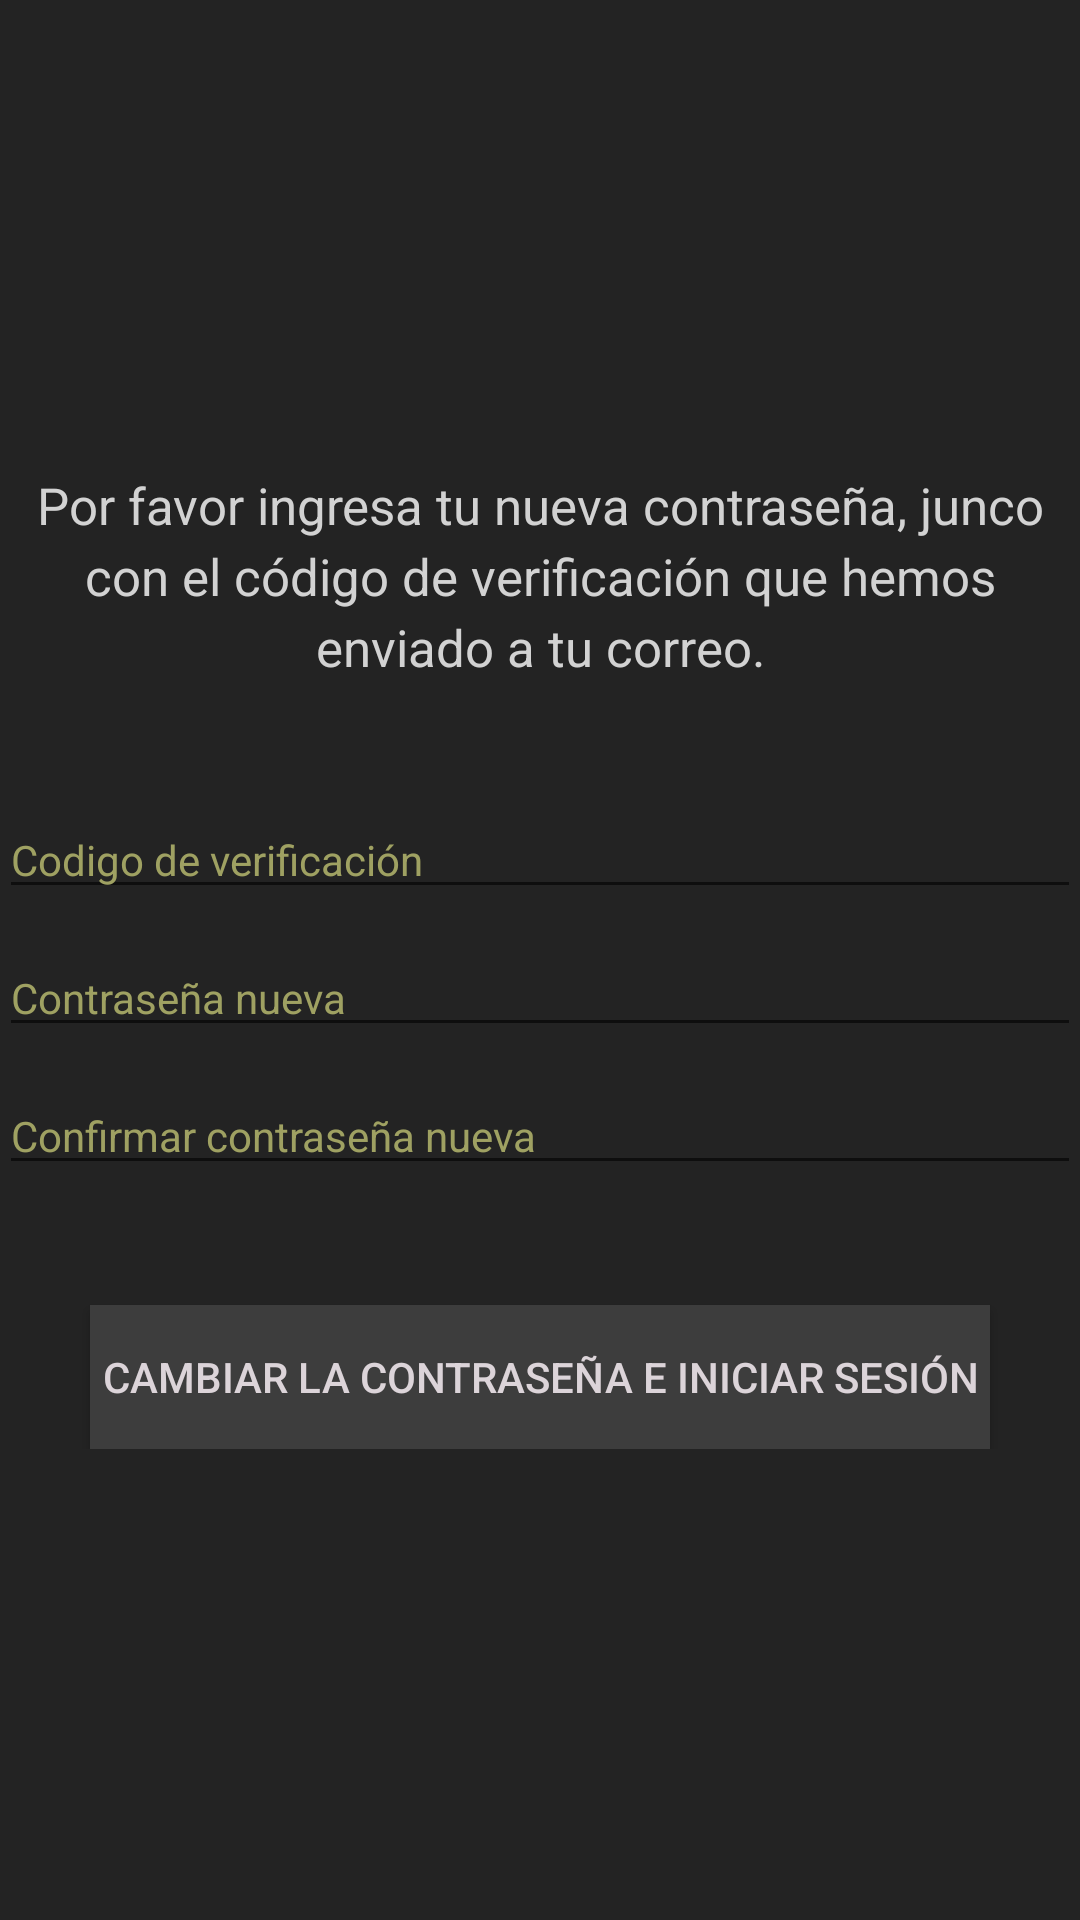

This screen was rendered from an Android layout file. Write that file and the resources it references.
<!-- AndroidManifest.xml: application theme AppTheme -->
<!-- res/layout/activity_password_change.xml -->
<RelativeLayout xmlns:android="http://schemas.android.com/apk/res/android"
    xmlns:tools="http://schemas.android.com/tools" android:layout_width="match_parent"
    android:layout_height="match_parent" android:paddingLeft="@dimen/activity_horizontal_margin"
    android:paddingRight="@dimen/activity_horizontal_margin"
    android:paddingTop="@dimen/activity_vertical_margin"
    android:paddingBottom="@dimen/activity_vertical_margin"
    tools:context="com.moviloft.motoapp.Menu.Password_change"
    android:background="#ff232323">

    <LinearLayout
        android:orientation="vertical"
        android:layout_width="fill_parent"
        android:layout_height="wrap_content"
        android:weightSum="1"
        android:id="@+id/asdasd"
        android:layout_centerVertical="true"
        android:layout_alignParentRight="true"
        android:layout_alignParentEnd="true">

        <TextView
            android:layout_width="wrap_content"
            android:layout_height="wrap_content"
            android:textAppearance="?android:attr/textAppearanceMedium"
            android:text="Por favor ingresa tu nueva contraseña, junco con el código de verificación que hemos enviado a tu correo."
            android:id="@+id/textView2"
            android:gravity="center"
            android:textColor="#d2d2d2"
            android:textSize="17sp"
            android:layout_alignParentTop="true"
            android:layout_alignParentLeft="true"
            android:layout_alignParentStart="true"
            android:layout_weight="1.30"
            android:layout_marginBottom="40dp"
            android:lineSpacingExtra="4dp" />

        <EditText
            android:layout_width="match_parent"
            android:layout_height="wrap_content"
            android:id="@+id/editText4"
            android:hint="Codigo de verificación"
            android:textColor="#FFFFFF"
            android:textColorHint="#ff9fa162"
            android:textSize="14sp"
            android:layout_below="@+id/textView2"
            android:layout_alignParentLeft="true"
            android:layout_marginBottom="10dp" />

        <EditText
            android:layout_width="match_parent"
            android:layout_height="wrap_content"
            android:inputType="textPassword"
            android:ems="10"
            android:id="@+id/editText5"
            android:hint="Contraseña nueva"
            android:textColorHint="#ff9fa162"
            android:textSize="14sp"
            android:textColor="#ffffffff"
            android:textIsSelectable="false"
            android:layout_gravity="center_horizontal"
            android:layout_weight="1.30"
            android:layout_marginBottom="10dp" />

        <EditText
            android:layout_width="match_parent"
            android:layout_height="wrap_content"
            android:inputType="textPassword"
            android:ems="10"
            android:id="@+id/editText6"
            android:hint="Confirmar contraseña nueva"
            android:textColorHint="#ff9fa162"
            android:textSize="14sp"
            android:textColor="#ffffffff"
            android:textIsSelectable="false"
            android:layout_gravity="center_horizontal"
            android:layout_weight="1.30"
            android:layout_marginBottom="40dp" />

        <Button
            android:layout_width="300dp"
            android:layout_height="wrap_content"
            android:text="Cambiar la contraseña e iniciar sesión"
            android:id="@+id/button3"
            android:textColor="#feddd5da"
            android:background="#ff3d3d3d"
            android:layout_below="@+id/editText3"
            android:layout_alignParentLeft="true"
            android:layout_gravity="center_horizontal"
            android:textSize="14sp"
            android:layout_weight="1.30" />

    </LinearLayout>
</RelativeLayout>
<!-- resources referenced by this layout -->
<resources>
  <style name="AppTheme" parent="Theme.AppCompat.Light.DarkActionBar">
  
      </style>
</resources>
